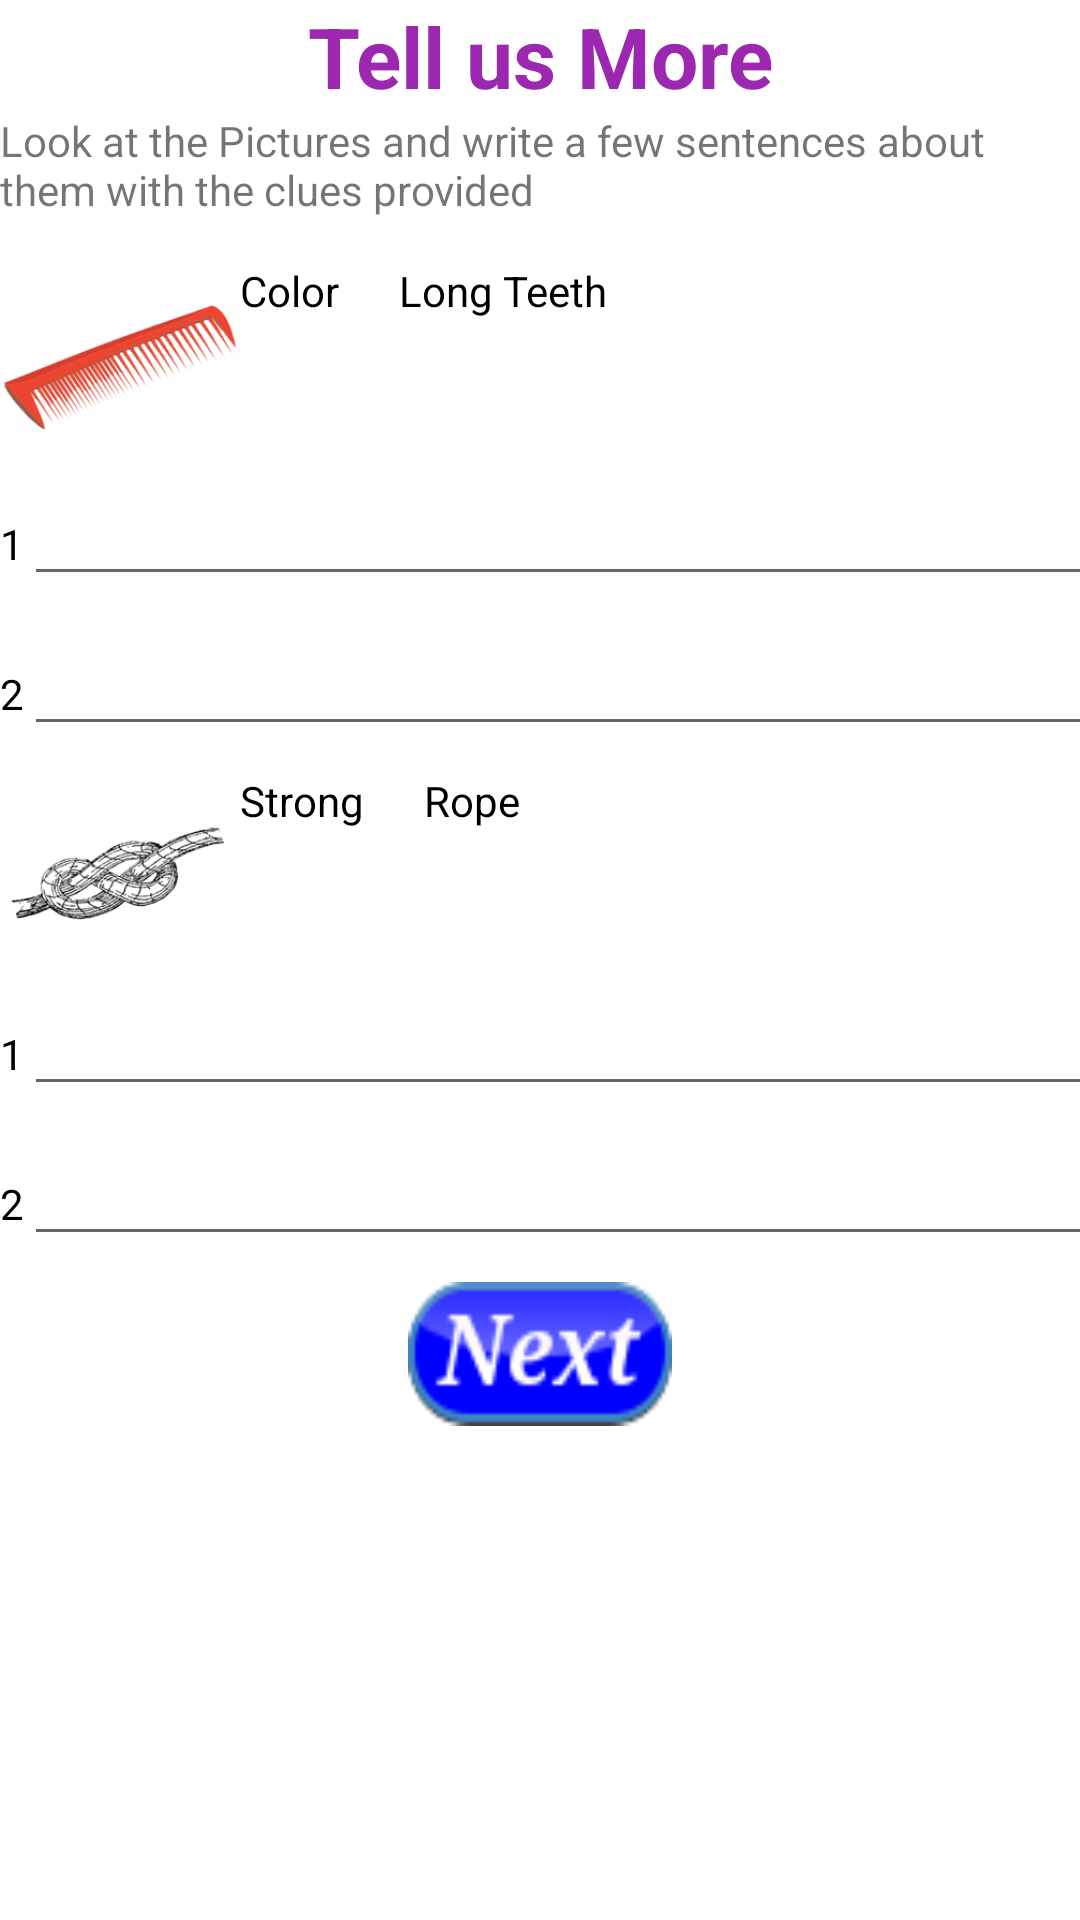

The Android layout XML behind this screen, and the referenced resources:
<!-- AndroidManifest.xml: application theme AppTheme -->
<!-- res/layout/activity_tell_us_one.xml -->
<?xml version="1.0" encoding="utf-8"?>
<LinearLayout xmlns:android="http://schemas.android.com/apk/res/android"
    xmlns:tools="http://schemas.android.com/tools"
    android:id="@+id/activity_tell_us"
    android:layout_width="match_parent"
    android:layout_height="match_parent"
    android:background="@color/bgcolor"
    android:orientation="vertical"
>
    <TextView
        android:id="@+id/Tellusmoretv"
        style="@style/HeadingTextView"
        android:gravity="center"
        android:text="Tell us More"
        android:textSize="28sp" />

    <TextView
        android:layout_width="match_parent"
        android:layout_height="50dp"
        android:text="Look at the Pictures and write a few sentences about them with the clues provided"

        />

    <LinearLayout
        android:layout_width="match_parent"
        android:layout_height="wrap_content"
        android:orientation="horizontal">

        <ImageView
            android:layout_width="80dp"
            android:layout_height="70dp"
            android:src="@drawable/img13"
            android:layout_alignParentLeft="true"
            />

        <TextView
            android:layout_width="wrap_content"
            android:layout_height="50dp"
            android:text="Color"
            android:layout_marginRight="20dp"
            android:textColor="#000000"
            android:maxLength="20"/>

        <TextView
            android:layout_width="wrap_content"
            android:layout_height="50dp"
            android:layout_marginRight="20dp"
            android:text="Long Teeth"
            android:textColor="#000000"
            android:maxLength="20"/>

    </LinearLayout>

    <LinearLayout
        android:layout_width="match_parent"
        android:layout_height="wrap_content"
        android:orientation="horizontal">

        <TextView
            android:layout_width="wrap_content"
            android:layout_height="50dp"
            android:text="1"
            android:textColor="#000000"
            android:maxLength="5"/>

        <EditText
            android:layout_width="365dp"
            android:layout_height="wrap_content"
            android:inputType="textMultiLine"
            android:ems="10"
            android:id="@+id/editText" />
    </LinearLayout>

    <LinearLayout
        android:layout_width="match_parent"
        android:layout_height="wrap_content"
        android:orientation="horizontal">

        <TextView
            android:layout_width="wrap_content"
            android:layout_height="50dp"
            android:text="2"
            android:textColor="#000000"
            android:maxLength="5"/>

        <EditText
            android:layout_width="365dp"
            android:layout_height="wrap_content"
            android:inputType="textMultiLine"
            android:ems="10"
            android:id="@+id/editText1" />
    </LinearLayout>


    <LinearLayout
        android:layout_width="match_parent"
        android:layout_height="wrap_content"
        android:orientation="horizontal">

        <ImageView
            android:layout_width="80dp"
            android:layout_height="70dp"
            android:src="@drawable/img14"
            android:layout_alignParentLeft="true"
            />

        <TextView
            android:layout_width="wrap_content"
            android:layout_height="50dp"
            android:text="Strong"
            android:layout_marginRight="20dp"
            android:textColor="#000000"
            android:maxLength="20"/>

        <TextView
            android:layout_width="wrap_content"
            android:layout_height="50dp"
            android:text="Rope"
            android:layout_marginRight="20dp"
            android:textColor="#000000"
            android:maxLength="20"/>

    </LinearLayout>
    <LinearLayout
        android:layout_width="match_parent"
        android:layout_height="wrap_content"
        android:orientation="horizontal">

        <TextView
            android:layout_width="wrap_content"
            android:layout_height="50dp"
            android:text="1"
            android:textColor="#000000"
            android:maxLength="5"/>

        <EditText
            android:layout_width="365dp"
            android:layout_height="wrap_content"
            android:inputType="textMultiLine"
            android:ems="10"
            android:id="@+id/editText3" />
    </LinearLayout>

    <LinearLayout
        android:layout_width="match_parent"
        android:layout_height="wrap_content"
        android:orientation="horizontal">

        <TextView
            android:layout_width="wrap_content"
            android:layout_height="50dp"
            android:text="2"
            android:textColor="#000000"
            android:maxLength="5"/>

        <EditText
            android:layout_width="365dp"
            android:layout_height="wrap_content"
            android:inputType="textMultiLine"
            android:ems="10"
            android:id="@+id/editText4" />
    </LinearLayout>

    <Button
        android:id="@+id/tellusmorebutton1"
        android:layout_width="wrap_content"
        android:layout_height="wrap_content"
        android:layout_alignParentLeft="true"
        android:background="@drawable/button_next"
        android:layout_gravity="center"
        android:onClick="next1"/>

</LinearLayout>
<!-- resources referenced by this layout -->
<resources>
  <color name="bgcolor">#ffffff</color>
  <!-- drawable button_next: png bitmap (drawable, 3080 bytes) -->
  <!-- drawable img13: png bitmap (drawable, 47898 bytes) -->
  <!-- drawable img14: png bitmap (drawable, 42413 bytes) -->
  <style name="HeadingTextView">
          <item name="android:textColor">#9C27B0</item>
          <item name="android:layout_width">wrap_content</item>
          <item name="android:layout_height">wrap_content</item>
          <item name="android:layout_gravity">center</item>
          <item name="android:textStyle">bold</item>
  
      </style>
  <style name="AppTheme" parent="Theme.AppCompat.Light.DarkActionBar">
          
          <item name="colorPrimary">@color/colorPrimary</item>
          <item name="colorPrimaryDark">@color/colorPrimaryDark</item>
          <item name="colorAccent">@color/colorAccent</item>
      </style>
  <color name="colorPrimary">#3F51B5</color>
  <color name="colorPrimaryDark">#303F9F</color>
  <color name="colorAccent">#FF4081</color>
</resources>
